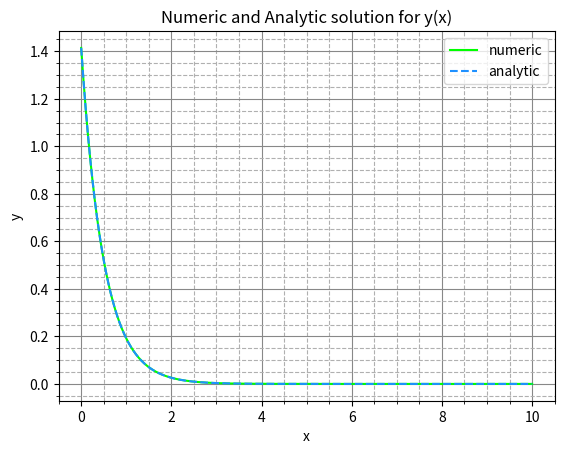
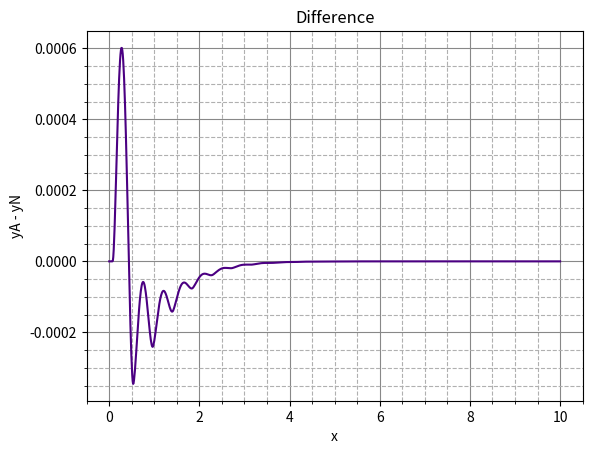

These figures' Python source, in order:
import numpy as np
import sympy as syp
from sympy import Function, dsolve, Derivative
from sympy.abc import x
from scipy.integrate import solve_ivp
import matplotlib.pyplot as plt
import math

def diffur(_, y):
	return -2 * y

y = Function('y')  # создание символьной функции y
ageneral = dsolve(Derivative(y(x), x) + 2 * y(x), y(x), ics={y(0): syp.sqrt(2)})
# решение символьного дифференциального уравнения
print('analytic solution:')
print(ageneral)

ngeneral = syp.lambdify(x, ageneral.rhs)
# преобразование общего решения дифференциального уравнения в функцию, которую можно вычислить численно

numeric = solve_ivp(diffur, [0, 10], [math.sqrt(2)], t_eval=np.linspace(0, 10, num=1000))
# решение численного дифференциального уравнения
# интервал интегрирования [0, 10], начальное значение [math.sqrt(2)]
# значения времени t_eval, которые получаются с использованием функции linspace из модуля numpy

fig, ax = plt.subplots()

plt.minorticks_on()
plt.grid(True, "major", "both", color="#888888")
plt.grid(True, "minor", "both", linestyle='--')

# построение графика численного решения и аналитического решения
x = np.linspace(0, 10, num=1000)

ax.plot(numeric.t, numeric.y[0], label='numeric', color="#00FF00")
ax.plot(x, ngeneral(x), label='analytic', color="#1E90FF", linestyle='--')

plt.legend()
plt.title('Numeric and Analytic solution for y(x)')
plt.xlabel('x')
plt.ylabel('y')

plt.savefig('Решения.png')
plt.show()



fig, ax = plt.subplots()

ax.plot(x, ngeneral(x)-numeric.y[0], color="#4B0082")

plt.minorticks_on()
plt.grid(True, "major", "both", color="#888888")
plt.grid(True, "minor", "both", linestyle='--')

plt.title('Difference')
plt.xlabel('x')
plt.ylabel('yA - yN')

plt.savefig('Разность решений.png')
plt.show()
